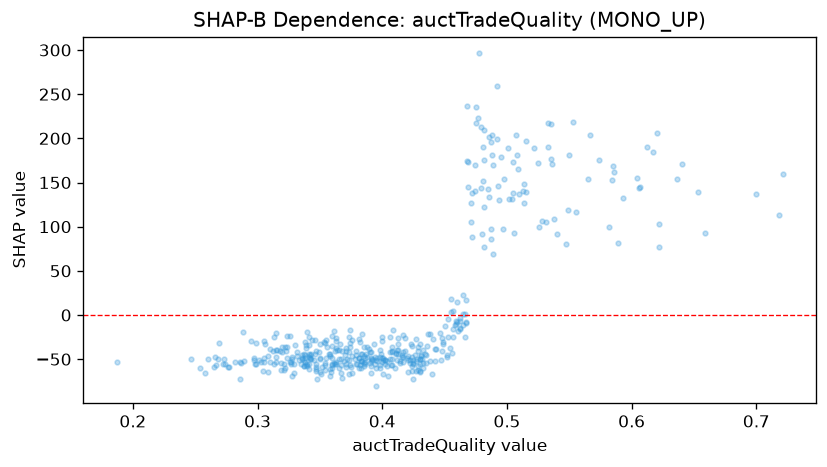

The table this chart was drawn from, first rows:
feature_value, shap_value
0.422, -50.46
0.266, -47.83
0.371, -40.63
0.481, 151.8
0.417, -53.26
0.328, -49.63
0.457, -16.23
0.315, -20.89
0.381, -26.78
0.459, -6.539
0.482, 175.8
0.361, -17.67
0.412, -51.49
0.337, -44.65
0.393, -32.44
0.347, -55.24
0.438, -52.25
0.391, -48.42
0.341, -24.7
0.324, -35.67
0.374, -31.39
0.386, -48.71
0.373, -41.44
0.45, -11.96
0.555, 116.1
0.379, -40.91
0.408, -56.32
0.376, -28.32
0.459, -10.74
0.303, -53.29
0.514, 148
0.357, -44.52
0.355, -48.31
0.273, -49.77
0.247, -50.19
0.363, -37.73
0.421, -51.38
0.514, 127.3
0.51, 136.9
0.441, -27.32
0.289, -52.63
0.277, -59.28
0.43, -49.46
0.349, -41.66
0.54, 92.1
0.389, -38.74
0.339, -36.93
0.361, -54.27
0.322, -59.79
0.318, -40.9
0.36, -56.26
0.432, -50.13
0.465, 1.29
0.488, 204.1
0.435, -53.94
0.427, -26.83
0.321, -61.84
0.359, -64.11
0.424, -48.04
0.34, -55.23
... 389 more rows
